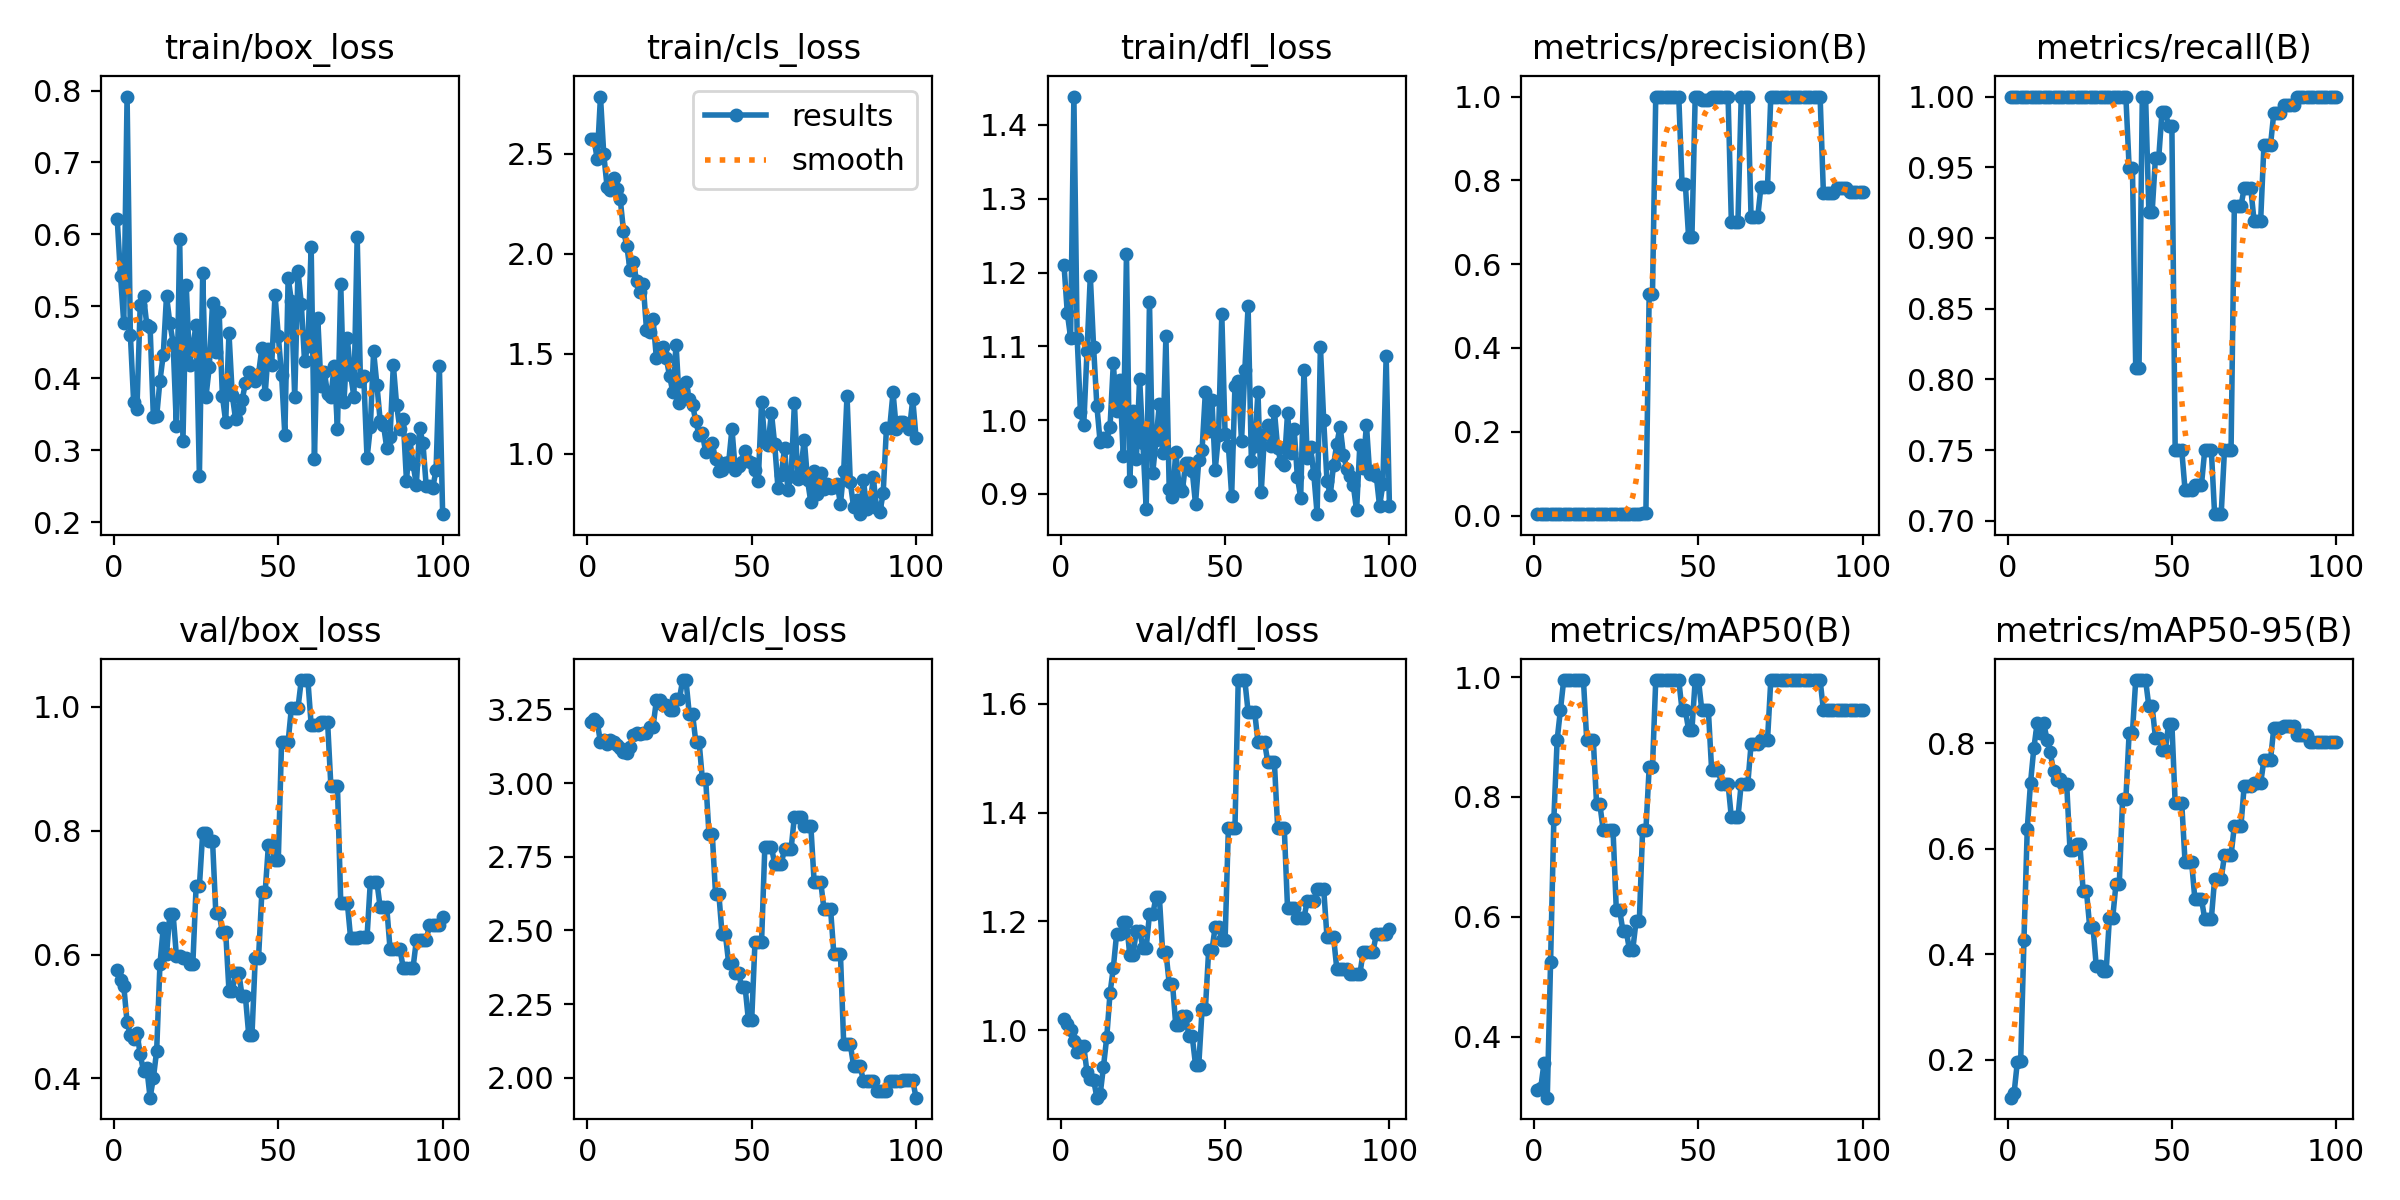

The table this chart was drawn from, first rows:
epoch, time, train/box_loss, train/cls_loss, train/dfl_loss, metrics/precision(B), metrics/recall(B), metrics/mAP50(B), metrics/mAP50-95(B), val/box_loss, val/cls_loss, val/dfl_loss, lr/pg0, lr/pg1, lr/pg2
1, 13.81, 0.6216, 2.573, 1.21, 0.00333, 1, 0.3112, 0.1285, 0.5751, 3.206, 1.02, 0, 0, 0
2, 24.09, 0.5427, 2.574, 1.145, 0.00333, 1, 0.3142, 0.1375, 0.5584, 3.216, 1.012, 1.9802e-05, 1.9802e-05, 1.9802e-05
3, 35.97, 0.4762, 2.476, 1.112, 0.00333, 1, 0.3557, 0.197, 0.549, 3.207, 1.002, 3.9208e-05, 3.9208e-05, 3.9208e-05
4, 46.18, 0.7917, 2.787, 1.439, 0.00333, 1, 0.2983, 0.1982, 0.491, 3.139, 0.9797, 5.8218e-05, 5.8218e-05, 5.8218e-05
5, 56.43, 0.4606, 2.498, 1.111, 0.00333, 1, 0.5239, 0.4274, 0.4701, 3.145, 0.9603, 7.6832e-05, 7.6832e-05, 7.6832e-05
6, 68.24, 0.3671, 2.337, 1.011, 0.00333, 1, 0.7629, 0.6378, 0.4639, 3.133, 0.9713, 9.505e-05, 9.505e-05, 9.505e-05
7, 79.78, 0.3579, 2.32, 0.9932, 0.00333, 1, 0.895, 0.7256, 0.474, 3.145, 0.9712, 0.0001129, 0.0001129, 0.0001129
8, 91.78, 0.5023, 2.378, 1.094, 0.00333, 1, 0.945, 0.7906, 0.4388, 3.14, 0.9234, 0.0001303, 0.0001303, 0.0001303
9, 103.8, 0.514, 2.326, 1.195, 0.00333, 1, 0.995, 0.8379, 0.4123, 3.128, 0.9103, 0.0001473, 0.0001473, 0.0001473
10, 112.1, 0.4744, 2.275, 1.099, 0.00333, 1, 0.995, 0.8192, 0.4169, 3.118, 0.9094, 0.000164, 0.000164, 0.000164
11, 122.4, 0.4714, 2.116, 1.019, 0.00333, 1, 0.995, 0.8388, 0.369, 3.104, 0.8765, 0.0001802, 0.0001802, 0.0001802
12, 130.8, 0.3464, 2.041, 0.9697, 0.00333, 1, 0.995, 0.8074, 0.4008, 3.101, 0.8828, 0.000196, 0.000196, 0.000196
13, 142.1, 0.3469, 1.92, 0.9757, 0.00333, 1, 0.995, 0.7829, 0.4446, 3.123, 0.9333, 0.0002115, 0.0002115, 0.0002115
14, 152.6, 0.3967, 1.96, 0.9723, 0.00333, 1, 0.995, 0.7477, 0.5843, 3.163, 0.9876, 0.0002265, 0.0002265, 0.0002265
15, 161.9, 0.4321, 1.862, 0.9911, 0.00333, 1, 0.995, 0.73, 0.6428, 3.171, 1.069, 0.0002412, 0.0002412, 0.0002412
16, 172.9, 0.5147, 1.811, 1.077, 0.00333, 1, 0.895, 0.7323, 0.6002, 3.165, 1.115, 0.0002555, 0.0002555, 0.0002555
17, 183.8, 0.477, 1.847, 1.012, 0.00333, 1, 0.895, 0.7224, 0.6654, 3.17, 1.177, 0.0002693, 0.0002693, 0.0002693
18, 197.6, 0.4496, 1.621, 1.055, 0.00333, 1, 0.895, 0.7224, 0.6654, 3.17, 1.177, 0.0002828, 0.0002828, 0.0002828
19, 205.3, 0.3336, 1.611, 0.9508, 0.00333, 1, 0.7879, 0.5987, 0.5983, 3.191, 1.199, 0.0002958, 0.0002958, 0.0002958
20, 257, 0.5933, 1.674, 1.225, 0.00333, 1, 0.7879, 0.5987, 0.5983, 3.191, 1.199, 0.0003085, 0.0003085, 0.0003085
21, 266, 0.3132, 1.48, 0.9172, 0.00333, 1, 0.745, 0.6094, 0.5952, 3.28, 1.139, 0.0003208, 0.0003208, 0.0003208
22, 273, 0.5295, 1.53, 1.013, 0.00333, 1, 0.745, 0.6094, 0.5952, 3.28, 1.139, 0.0003327, 0.0003327, 0.0003327
23, 280.6, 0.4188, 1.532, 0.9468, 0.00333, 1, 0.745, 0.5206, 0.5843, 3.264, 1.183, 0.0003442, 0.0003442, 0.0003442
24, 288.8, 0.4452, 1.478, 1.056, 0.00333, 1, 0.745, 0.5206, 0.5843, 3.264, 1.183, 0.0003553, 0.0003553, 0.0003553
25, 297, 0.4742, 1.391, 0.9688, 0.00333, 1, 0.6117, 0.4523, 0.7102, 3.248, 1.152, 0.000366, 0.000366, 0.000366
26, 305, 0.2641, 1.309, 0.8797, 0.00333, 1, 0.6117, 0.4523, 0.7102, 3.248, 1.152, 0.0003763, 0.0003763, 0.0003763
27, 312.6, 0.5458, 1.546, 1.16, 0.00333, 1, 0.5771, 0.3772, 0.7961, 3.285, 1.213, 0.0003862, 0.0003862, 0.0003862
28, 321.4, 0.3744, 1.253, 0.9288, 0.00333, 1, 0.5771, 0.3772, 0.7961, 3.285, 1.213, 0.0003957, 0.0003957, 0.0003957
29, 329.4, 0.4153, 1.318, 0.9733, 0.00333, 1, 0.545, 0.3677, 0.7837, 3.35, 1.246, 0.0004048, 0.0004048, 0.0004048
30, 337.9, 0.505, 1.357, 1.021, 0.00333, 1, 0.545, 0.3677, 0.7837, 3.35, 1.246, 0.0004135, 0.0004135, 0.0004135
31, 346.1, 0.4366, 1.274, 0.9558, 0.00333, 1, 0.5922, 0.4696, 0.6667, 3.236, 1.144, 0.0004218, 0.0004218, 0.0004218
32, 354.9, 0.4925, 1.246, 1.114, 0.00333, 1, 0.5922, 0.4696, 0.6667, 3.236, 1.144, 0.0004297, 0.0004297, 0.0004297
33, 362.6, 0.3755, 1.162, 0.907, 0.00647, 1, 0.745, 0.5339, 0.6361, 3.14, 1.086, 0.0004372, 0.0004372, 0.0004372
34, 370.4, 0.339, 1.092, 0.8956, 0.00647, 1, 0.745, 0.5339, 0.6361, 3.14, 1.086, 0.0004444, 0.0004444, 0.0004444
35, 379.7, 0.4625, 1.101, 0.9569, 0.5278, 1, 0.8492, 0.6944, 0.5416, 3.013, 1.009, 0.0004511, 0.0004511, 0.0004511
36, 388.4, 0.3765, 1.008, 0.9105, 0.5278, 1, 0.8492, 0.6944, 0.5416, 3.013, 1.009, 0.0004574, 0.0004574, 0.0004574
37, 397.8, 0.3433, 1.039, 0.9037, 1, 0.9496, 0.995, 0.8206, 0.5701, 2.829, 1.027, 0.0004634, 0.0004634, 0.0004634
38, 407.7, 0.3575, 1.051, 0.9421, 1, 0.9496, 0.995, 0.8206, 0.5701, 2.829, 1.027, 0.0004689, 0.0004689, 0.0004689
39, 417.8, 0.3693, 0.9731, 0.9422, 1, 0.8081, 0.995, 0.9201, 0.5325, 2.625, 0.9894, 0.0004741, 0.0004741, 0.0004741
40, 468.1, 0.3937, 0.9148, 0.9313, 1, 0.8081, 0.995, 0.9201, 0.5325, 2.625, 0.9894, 0.0004788, 0.0004788, 0.0004788
41, 476.2, 0.4082, 0.9186, 0.8864, 0.9996, 1, 0.995, 0.9201, 0.4709, 2.486, 0.9371, 0.0004832, 0.0004832, 0.0004832
42, 483.4, 0.4033, 0.9513, 0.9459, 0.9996, 1, 0.995, 0.9201, 0.4709, 2.486, 0.9371, 0.0004872, 0.0004872, 0.0004872
43, 492.5, 0.3968, 0.9567, 0.9598, 1, 0.9186, 0.995, 0.8701, 0.5951, 2.389, 1.038, 0.0004907, 0.0004907, 0.0004907
44, 500, 0.4061, 1.125, 1.038, 1, 0.9186, 0.995, 0.8701, 0.5951, 2.389, 1.038, 0.0004939, 0.0004939, 0.0004939
45, 508.6, 0.4419, 0.9187, 0.9854, 0.7913, 0.9568, 0.945, 0.8101, 0.7003, 2.355, 1.147, 0.0004967, 0.0004967, 0.0004967
46, 516.9, 0.3775, 0.9376, 1.027, 0.7913, 0.9568, 0.945, 0.8101, 0.7003, 2.355, 1.147, 0.0004991, 0.0004991, 0.0004991
47, 524.5, 0.4407, 0.9575, 0.9327, 0.6638, 0.9893, 0.9117, 0.7872, 0.7769, 2.308, 1.191, 0.000501, 0.000501, 0.000501
48, 533.8, 0.4191, 1.011, 0.9793, 0.6638, 0.9893, 0.9117, 0.7872, 0.7769, 2.308, 1.191, 0.0005026, 0.0005026, 0.0005026
49, 541.7, 0.516, 0.9635, 1.143, 1, 0.9788, 0.995, 0.8368, 0.7528, 2.196, 1.166, 0.0005038, 0.0005038, 0.0005038
50, 550.3, 0.4591, 0.9525, 0.9806, 1, 0.9788, 0.995, 0.8368, 0.7528, 2.196, 1.166, 0.0005046, 0.0005046, 0.0005046
51, 558, 0.4048, 0.916, 0.9655, 0.9922, 0.75, 0.945, 0.6869, 0.9437, 2.46, 1.371, 0.000505, 0.000505, 0.000505
52, 567.8, 0.3207, 0.8612, 0.8978, 0.9922, 0.75, 0.945, 0.6869, 0.9437, 2.46, 1.371, 0.000505, 0.000505, 0.000505
53, 575.2, 0.5399, 1.258, 1.046, 0.9922, 0.75, 0.945, 0.6869, 0.9437, 2.46, 1.371, 0.0005046, 0.0005046, 0.0005046
54, 584.8, 0.5071, 1.059, 1.053, 1, 0.7218, 0.845, 0.5754, 0.9987, 2.783, 1.643, 0.0005038, 0.0005038, 0.0005038
55, 594.9, 0.3737, 1.046, 0.9719, 1, 0.7218, 0.845, 0.5754, 0.9987, 2.783, 1.643, 0.0005026, 0.0005026, 0.0005026
56, 603.7, 0.5496, 1.205, 1.067, 1, 0.7218, 0.845, 0.5754, 0.9987, 2.783, 1.643, 0.000501, 0.000501, 0.000501
57, 612.5, 0.5032, 1.047, 1.154, 1, 0.7255, 0.8219, 0.5046, 1.043, 2.726, 1.585, 0.0004991, 0.0004991, 0.0004991
58, 620.9, 0.4234, 0.8273, 0.9447, 1, 0.7255, 0.8219, 0.5046, 1.043, 2.726, 1.585, 0.0004967, 0.0004967, 0.0004967
59, 629.5, 0.445, 0.8915, 0.9652, 1, 0.7255, 0.8219, 0.5046, 1.043, 2.726, 1.585, 0.0004939, 0.0004939, 0.0004939
60, 640.1, 0.583, 1.029, 1.038, 0.7006, 0.75, 0.7658, 0.4674, 0.9711, 2.778, 1.53, 0.0004908, 0.0004908, 0.0004908
... 40 more rows
